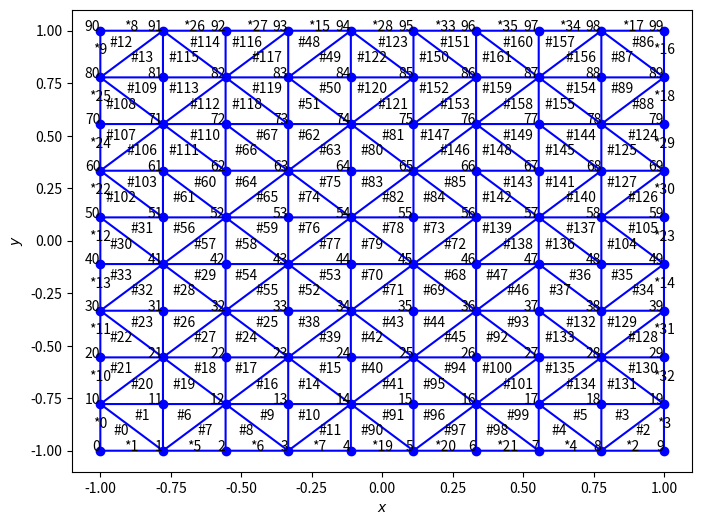

Generate this figure with matplotlib: (Note: this script raises an exception after producing the figure.)
#2次元Poisson方程式を、有限要素法で解く
#偏微分方程式： ∇・[p(x,y)∇u(x,y)] = f(x,y)  (in Ω)
#境界条件： u(x,y)=alpha  (on Γ1),  du(x,y)/dx=beta  (on Γ2)
import time  #時刻を扱うライブラリ
import numpy as np  #数値計算用
import scipy.spatial  #ドロネー分割
import scipy.linalg  #SciPyの線形計算ソルバー
import scipy.sparse  #圧縮行列の処理
import scipy.sparse.linalg  #圧縮行列用ソルバー
import matplotlib.pyplot as plt  #グラフ作成
from mpl_toolkits.mplot3d import Axes3D  #3Dグラフ
from matplotlib import cm  #カラーマップ


#節点データを生成
def generate_nodes(node_type):
    #格子点配置
    if (node_type[0]=='lattice'):
        lattice_num = node_type[1]  #格子分割におけるx・y方向の節点数
        x = np.linspace(x_min, x_max, lattice_num)
        y = np.linspace(y_min, y_max, lattice_num)

        nodes = np.empty((lattice_num*lattice_num,2), np.float64)
        for j in range(lattice_num):
            for i in range(lattice_num):
                nodes[i +lattice_num*j, 0] = x[i]
                nodes[i +lattice_num*j, 1] = y[j]

    #ランダム配置
    elif (node_type[0]=='random'):
        random_num = node_type[1]  #ランダム分割における節点数
        nodes = np.random.rand(random_num,2)  #[0~1,0~1]の点をrandom_num個生成
        nodes[:,0] = x_min +(x_max-x_min)*nodes[:,0]
        nodes[:,1] = y_min +(y_max-y_min)*nodes[:,1]

        #隅に点を移動
        if (4<=random_num):
            nodes[0,0],nodes[0,1] = (x_min, (y_max+y_min)/2)
            nodes[1,0],nodes[1,1] = (x_max, (y_max+y_min)/2)
            nodes[2,0],nodes[2,1] = ((x_max+x_min)/2, y_min)
            nodes[3,0],nodes[3,1] = ((x_max+x_min)/2, y_max)
            '''nodes[4,0],nodes[4,1] = (x_min, y_min)
            nodes[5,0],nodes[5,1] = (x_min, y_max)
            nodes[6,0],nodes[6,1] = (x_max, y_min)
            nodes[7,0],nodes[7,1] = (x_max, y_max)  #'''

    #節点をドロネー分割
    delaunay_data = scipy.spatial.Delaunay(nodes)

    nod_total = delaunay_data.points.shape[0]
    tri_ele_total = delaunay_data.simplices.shape[0]
    seg_ele_total = delaunay_data.convex_hull.shape[0]
    print('節点数、三角形要素数、境界線分要素数')
    print(nod_total, tri_ele_total, seg_ele_total)

    nod_pos_glo = delaunay_data.points  #[nod_total,2]
    print('Global節点のx,y座標\n', nod_pos_glo)

    nod_num_tri = delaunay_data.simplices  #[tri_ele_total,3]
    print('三角形要素を構成する節点番号\n', nod_num_tri)

    nod_num_seg = delaunay_data.convex_hull  #[seg_ele_total,2]
    print('境界線分要素を構成する節点番号\n', nod_num_seg)

    return nod_pos_glo, nod_num_tri, nod_num_seg


def make_mesh_data():
    print('三角形要素を構成するLocal節点座標')
    nod_pos_tri = np.empty((len(nod_num_tri),3,2), np.float64)  #各要素のLocal節点のx,y座標
    for e in range(len(nod_num_tri)):
        for n in range(3):
            nod_pos_tri[e,n,0] = nod_pos_glo[nod_num_tri[e,n], 0]
            nod_pos_tri[e,n,1] = nod_pos_glo[nod_num_tri[e,n], 1]
    print('nod_pos_tri(x0, y0),(x1, y1),(x2, y2) =\n', nod_pos_tri)

    print('境界線分要素を構成するLocal節点座標')
    nod_pos_seg = np.empty((len(nod_num_seg),2,2), np.float64)  #各境界要素のLocal節点のx,y座標
    for e in range(len(nod_num_seg)):
        for n in range(2):
            nod_pos_seg[e,n,0] = nod_pos_glo[nod_num_seg[e,n], 0]
            nod_pos_seg[e,n,1] = nod_pos_glo[nod_num_seg[e,n], 1]
    print('nod_pos_seg(x0, y0),(x1, y1) =\n', nod_pos_seg)

    return nod_pos_tri, nod_pos_seg


#要素行列の構築
def assemble_element_matrix(nod_num_tri, nod_pos_tri):
    #各要素の面積
    print('Element area_tri')
    area_tri = (nod_pos_tri[:,1,0]-nod_pos_tri[:,0,0])*(nod_pos_tri[:,2,1]-nod_pos_tri[:,0,1])  \
              -(nod_pos_tri[:,2,0]-nod_pos_tri[:,0,0])*(nod_pos_tri[:,1,1]-nod_pos_tri[:,0,1])
    area_tri = np.absolute(area_tri)/2.0
    print(area_tri)

    #各要素の形状関数の係数
    print('Shape function a,b,c')
    shape_a = np.empty((len(nod_pos_tri),3), np.float64)
    shape_b = np.empty((len(nod_pos_tri),3), np.float64)
    shape_c = np.empty((len(nod_pos_tri),3), np.float64)
    for e in range(len(nod_pos_tri)):
        shape_a[e,0] = nod_pos_tri[e,1,0]*nod_pos_tri[e,2,1] -nod_pos_tri[e,2,0]*nod_pos_tri[e,1,1]
        shape_a[e,1] = nod_pos_tri[e,2,0]*nod_pos_tri[e,0,1] -nod_pos_tri[e,0,0]*nod_pos_tri[e,2,1]
        shape_a[e,2] = nod_pos_tri[e,0,0]*nod_pos_tri[e,1,1] -nod_pos_tri[e,1,0]*nod_pos_tri[e,0,1]

        shape_b[e,0] = nod_pos_tri[e,1,1] -nod_pos_tri[e,2,1]
        shape_b[e,1] = nod_pos_tri[e,2,1] -nod_pos_tri[e,0,1]
        shape_b[e,2] = nod_pos_tri[e,0,1] -nod_pos_tri[e,1,1]

        shape_c[e,0] = nod_pos_tri[e,2,0] -nod_pos_tri[e,1,0]
        shape_c[e,1] = nod_pos_tri[e,0,0] -nod_pos_tri[e,2,0]
        shape_c[e,2] = nod_pos_tri[e,1,0] -nod_pos_tri[e,0,0]
    for e in range(min(len(nod_pos_tri),10)):  #形状関数の係数を10番目の三角形要素まで確認
        print(shape_a[e,:], shape_b[e,:], shape_c[e,:])

    #要素行列の初期化
    mat_A_ele = np.zeros((len(nod_num_tri),3,3), np.float64)  #要素係数行列(ゼロで初期化)
    vec_b_ele = np.zeros((len(nod_num_tri),3), np.float64)  #要素係数ベクトル(ゼロで初期化)

    print("Local matrix")
    for e in range(len(nod_pos_tri)):
        for i in range(3):
            for j in range(3):
                mat_A_ele[e,i,j] = (shape_b[e,i]*shape_b[e,j] +shape_c[e,i]*shape_c[e,j]) / (4.0*area_tri[e])
            vec_b_ele[e,i] = -func_f *area_tri[e]/3.0

    return mat_A_ele, vec_b_ele, area_tri


#全体行列の構築
def assemble_global_matrix(matrix_type):
    #全体行列を用意
    if(matrix_type=='basic'):
        mat_A_glo = np.zeros((len(nod_pos_glo),len(nod_pos_glo)), np.float64) #全体行列(ゼロで初期化)
    elif(matrix_type=='sparse'):
        mat_A_glo = scipy.sparse.lil_matrix((len(nod_pos_glo),len(nod_pos_glo))) #lil形式の圧縮行列(ゼロで初期化)
    vec_b_glo = np.zeros(len(nod_pos_glo), np.float64) #全体ベクトル(ゼロで初期化)

    #全体行列を組み立てる
    print('Assemble matrix')
    CountPercent = 1
    for e in range(len(nod_pos_tri)):
        for i in range(3):
            for j in range(3):
                mat_A_glo[ nod_num_tri[e,i], nod_num_tri[e,j] ] += mat_A_ele[e,i,j]
            vec_b_glo[ nod_num_tri[e,i] ] += vec_b_ele[e,i]

        #処理の経過を％表示
        if(CountPercent <= 100*e/len(nod_pos_tri)):
            print("{:7.2f}%".format(100*e/len(nod_pos_tri)), end='')
            CountPercent += 1
    print(" 100.00%")

    print('Pre global matrix')
    for i in range(min(len(nod_pos_glo),10)):   #全体行列を10行10列まで確認
        for j in range(min(len(nod_pos_glo),10)):
            print("{:7.2f}".format(mat_A_glo[i,j]), end='')
        print(";{:7.2f}".format(vec_b_glo[i]))
    #print(np.concatenate((mat_A_glo, np.reshape(vec_b_glo, (-1,1))), axis=1))

    return mat_A_glo, vec_b_glo


#境界要素の情報を設定
def make_boundary_info(nod_pos_seg):
    #境界線分要素の長さ
    leng_seg = (nod_pos_seg[:,0,0]-nod_pos_seg[:,1,0])**2.0 +(nod_pos_seg[:,0,1]-nod_pos_seg[:,1,1])**2.0
    leng_seg = np.sqrt(leng_seg)
    print('leng_seg =\n', leng_seg)

    #境界要素の種類を分類
    BC_type = [""]*len(nod_pos_seg)
    BC_value = [""]*len(nod_pos_seg)
    BC_threshold = 0.5*np.mean(leng_seg)
    for e in range(len(nod_pos_seg)):
        if(nod_pos_seg[e,0,0] < x_min +BC_threshold and
           nod_pos_seg[e,1,0] < x_min +BC_threshold):  #左側境界
            BC_type[e] = BC_left[0]
            BC_value[e] = BC_left[1]
        elif(x_max -BC_threshold < nod_pos_seg[e,0,0] and
             x_max -BC_threshold < nod_pos_seg[e,1,0]):  #右側境界
            BC_type[e] = BC_right[0]
            BC_value[e] = BC_right[1]
        elif(nod_pos_seg[e,0,1] < y_min +BC_threshold and
             nod_pos_seg[e,1,1] < y_min +BC_threshold):  #下側境界
            BC_type[e] = BC_bottom[0]
            BC_value[e] = BC_bottom[1]
        elif(y_max -BC_threshold < nod_pos_seg[e,0,1] and
             y_max -BC_threshold < nod_pos_seg[e,1,1]):  #上側境界
            BC_type[e] = BC_top[0]
            BC_value[e] = BC_top[1]
        else:  #それ以外はNeumann境界にしておく（何もしない）
            BC_type[e] = 'Neumann'
            BC_value[e] = 0.0
    print('BC_type =\n', BC_type)
    print('BC_value =\n', BC_value)

    return BC_type, BC_value, leng_seg


#境界条件を実装
def set_boundary_condition(mat_A_glo, vec_b_glo, BC_type, BC_value, leng_seg):
    #各要素の各節点に対応したGlobal節点に対して処理する
    print('Boundary conditions')
    CountPercent = 1
    for e in range(len(nod_pos_seg)):
        for n in range(2):
            if(BC_type[e]=='Dirichlet'):
                vec_b_glo[:] -= BC_value[e]*mat_A_glo[nod_num_seg[e,n],:]  #移項
                vec_b_glo[nod_num_seg[e,n]] = BC_value[e]  #関数を任意の値で固定
                mat_A_glo[nod_num_seg[e,n],:] = 0.0  #行を全て0にする
                mat_A_glo[:,nod_num_seg[e,n]] = 0.0  #列を全て0にする
                mat_A_glo[nod_num_seg[e,n],nod_num_seg[e,n]] = 1.0  #対角成分は1にする

            if (BC_type[e]=='Neumann'):  #Neumann境界条件の処理
                vec_b_glo[nod_num_seg[e,n]] += BC_value[e]*leng_seg[e]/2.0  #関数を任意の傾きで固定

        #処理の経過を％表示
        if(CountPercent <= 100*e/len(nod_pos_seg)):
            print("{:7.2f}%".format(100*e/len(nod_pos_seg)), end='')
            CountPercent += 1
    print(" 100.00%")

    print("Post global matrix")
    for i in range(min(len(nod_pos_glo),10)):   #全体行列を10行10列まで確認
        for j in range(min(len(nod_pos_glo),10)):
            print("{:7.2f}".format(mat_A_glo[i,j]), end='')
        print(";{:7.2f}".format(vec_b_glo[i]))
    #print(np.concatenate((mat_A_glo, np.reshape(vec_b_glo, (-1,1))), axis=1))

    return mat_A_glo, vec_b_glo


#連立方程式を解く
def solve_simultaneous_equations(mat_A_glo, vec_b_glo):
    print('節点数、三角形要素数、境界線分要素数')
    print(len(nod_pos_glo), len(nod_pos_tri), len(nod_pos_seg))
    #print("detA = ", scipy.linalg.det(mat_A_glo)) #Aの行列式
    #print("Rank A = ", np.linalg.matrix_rank(mat_A_glo)) #AのRank(階数)
    #print("Inverse A = ", scipy.linalg.inv(mat_A_glo)) #Aの逆行列

    print('Solve linear equations')
    if(matrix_type=='basic'):
        unknown_vec_u = scipy.linalg.solve(mat_A_glo,vec_b_glo)  #Au=bから、未知数ベクトルUを求める
    elif(matrix_type=='sparse'):
        unknown_vec_u = scipy.sparse.linalg.spsolve(mat_A_glo,vec_b_glo)  #lil形式をcsr形式に変換して計算

    print('Unkown vector U = ') #未知数ベクトル
    print(unknown_vec_u)
    print('Max U = ', max(unknown_vec_u), ',  Min U = ',min(unknown_vec_u)) #uの最大値、最小値

    return unknown_vec_u


#メッシュを表示
def visualize_mesh(nod_pos_glo, show_text, out_type):
    #plt.rcParams['font.family'] = 'Times New Roman' #全体のフォントを設定
    fig = plt.figure(figsize=(8, 6), dpi=100, facecolor='#ffffff')  #図の設定

    #plt.title("2D mesh for FEM") #グラフタイトル
    plt.xlabel('$x$') #x軸の名前
    plt.ylabel('$y$') #y軸の名前

    #メッシュをプロット
    plt.triplot(nod_pos_glo[:,0],nod_pos_glo[:,1], nod_num_tri, color='#0000ff')  #三角形要素
    plt.scatter(nod_pos_glo[:,0],nod_pos_glo[:,1], color='#0000ff')  #節点

    if(show_text==True):
        for n in range(len(nod_pos_glo)):  #節点番号
            plt.text(nod_pos_glo[n,0], nod_pos_glo[n,1], n, ha='right')
        for e in range(len(nod_pos_tri)):  #三角形要素番号
            meanX = (nod_pos_tri[e,0,0] +nod_pos_tri[e,1,0] +nod_pos_tri[e,2,0])/3.0
            meanY = (nod_pos_tri[e,0,1] +nod_pos_tri[e,1,1] +nod_pos_tri[e,2,1])/3.0
            plt.text(meanX, meanY, '#%d' %e, ha='center')
        for e in range(len(nod_pos_seg)):  #線分要素番号
            meanX = (nod_pos_seg[e,0,0] +nod_pos_seg[e,1,0])/2.0
            meanY = (nod_pos_seg[e,0,1] +nod_pos_seg[e,1,1])/2.0
            plt.text(meanX, meanY, '*%d' %e, ha='center')

    #グラフを表示
    if(out_type=='show'):
        plt.show()
    elif(out_type=='save'):
        plt.savefig("fem2d_mesh.png")
    plt.close()  #作成した図のウィンドウを消す


#計算結果を表示
def visualize_result(nod_pos_glo, unknown_vec_u, show_text, out_type):
    #plt.rcParams['font.family'] = 'Times New Roman'  #全体のフォントを設定
    fig = plt.figure(figsize=(8, 6), dpi=100, facecolor='#ffffff')  #図の設定
    ax = fig.gca(projection='3d', azim=-120, elev=20)  #3Dグラフを設定

    #plt.title("FEA of 2D Poisson's equation")  #グラフタイトル
    ax.set_xlabel('$x$')  #x軸の名前
    ax.set_ylabel('$y$')  #y軸の名前
    ax.set_zlabel('$u(x,y)$')  #z軸の名前

    #数値解をプロット
    surf = ax.plot_trisurf(nod_pos_glo[:,0],nod_pos_glo[:,1],unknown_vec_u, cmap=cm.jet, linewidth=0)
    plt.colorbar(surf, shrink=0.8, aspect=10)  #カラーバー

    #更に体裁を整える
    plt.legend(loc='best')  #凡例(グラフラベル)を表示

    if(show_text==True):
        for n in range(len(nod_pos_glo)):  #節点番号
            ax.text(nod_pos_glo[n,0],nod_pos_glo[n,1],unknown_vec_u[n], 'n%d' %n, ha='center',va='bottom', color='#000000')
        for e in range(len(nod_pos_tri)):  #三角形要素番号
            meanX = (nod_pos_tri[e,0,0] +nod_pos_tri[e,1,0] +nod_pos_tri[e,2,0])/3.0
            meanY = (nod_pos_tri[e,0,1] +nod_pos_tri[e,1,1] +nod_pos_tri[e,2,1])/3.0
            meanU = (unknown_vec_u[nod_num_tri[e,0]] +unknown_vec_u[nod_num_tri[e,1]] +unknown_vec_u[nod_num_tri[e,2]])/3.0
            ax.text(meanX, meanY, meanU, 'e%d' %e, ha='center', color='#000000')

    #グラフを表示
    if(out_type=='show'):
        plt.show()
    elif(out_type=='save'):
        plt.savefig("fem2d_poisson.png")
    plt.close()  #作成した図のウィンドウを消す


#メイン実行部
if __name__ == '__main__':
    ##### プリプロセス #####
    x_min = -1.0  #計算領域のXの最小値
    x_max = 1.0  #計算領域のXの最大値
    y_min = -1.0  #計算領域のYの最小値
    y_max = 1.0  #計算領域のYの最大値
    func_f = 1.0  #定数関数f

    #左部(x=x_min)、右部(x=x_max)、下部(y=y_min)、上部(y=y_max)の、境界の種類と値
    #境界の種類はDirichlet,Neumann
    BC_left = ['Dirichlet', 0.0]
    BC_right = ['Neumann', 1.0]
    BC_bottom = ['Neumann', 0.0]
    BC_top = ['Neumann', 0.0]

    #節点の生成方法。lattice,random
    node_type = ['lattice', 10]  #数字は格子分割におけるx・y方向の節点数
    #node_type = ['random', 50]  #数字はランダム分割における節点数
    matrix_type = 'sparse'  #全体行列の形式。basic,sparse

    #節点データ生成。Global節点座標、三角形要素の節点番号、境界線分要素の節点番号
    nod_pos_glo, nod_num_tri, nod_num_seg = generate_nodes(node_type)

    #Local節点座標を作成。三角形要素のLocal節点座標、境界線分要素のLocal節点座標
    nod_pos_tri, nod_pos_seg = make_mesh_data()

    #メッシュを表示(ポストプロセス)。番号などの有無(True,False)、グラフの表示方法(show,save)
    visualize_mesh(nod_pos_glo, show_text=True, out_type='show')


    ##### メインプロセス #####
    #計算の開始時刻を記録
    print ("Calculation start: ", time.ctime())  #計算開始時刻を表示
    compute_time = time.time()  #計算の開始時刻

    #要素行列の構築
    mat_A_ele, vec_b_ele, area_tri = assemble_element_matrix(nod_num_tri, nod_pos_tri)

    #全体行列の構築
    mat_A_glo, vec_b_glo = assemble_global_matrix(matrix_type)

    #境界要素の情報を設定
    BC_type, BC_value, leng_seg = make_boundary_info(nod_pos_seg)

    #境界条件を実装
    mat_A_glo, vec_b_glo = set_boundary_condition(mat_A_glo, vec_b_glo, BC_type, BC_value, leng_seg)

    #連立方程式を解く
    unknown_vec_u = solve_simultaneous_equations(mat_A_glo, vec_b_glo)

    #計算時間の表示
    compute_time = time.time() -compute_time
    print ("Calculation time: {:0.5f}[sec]".format(compute_time))

    #計算結果を表示(ポストプロセス)。番号などの有無(True,False)、グラフの表示方法(show,save)
    visualize_result(nod_pos_glo, unknown_vec_u, show_text=False, out_type='show')
